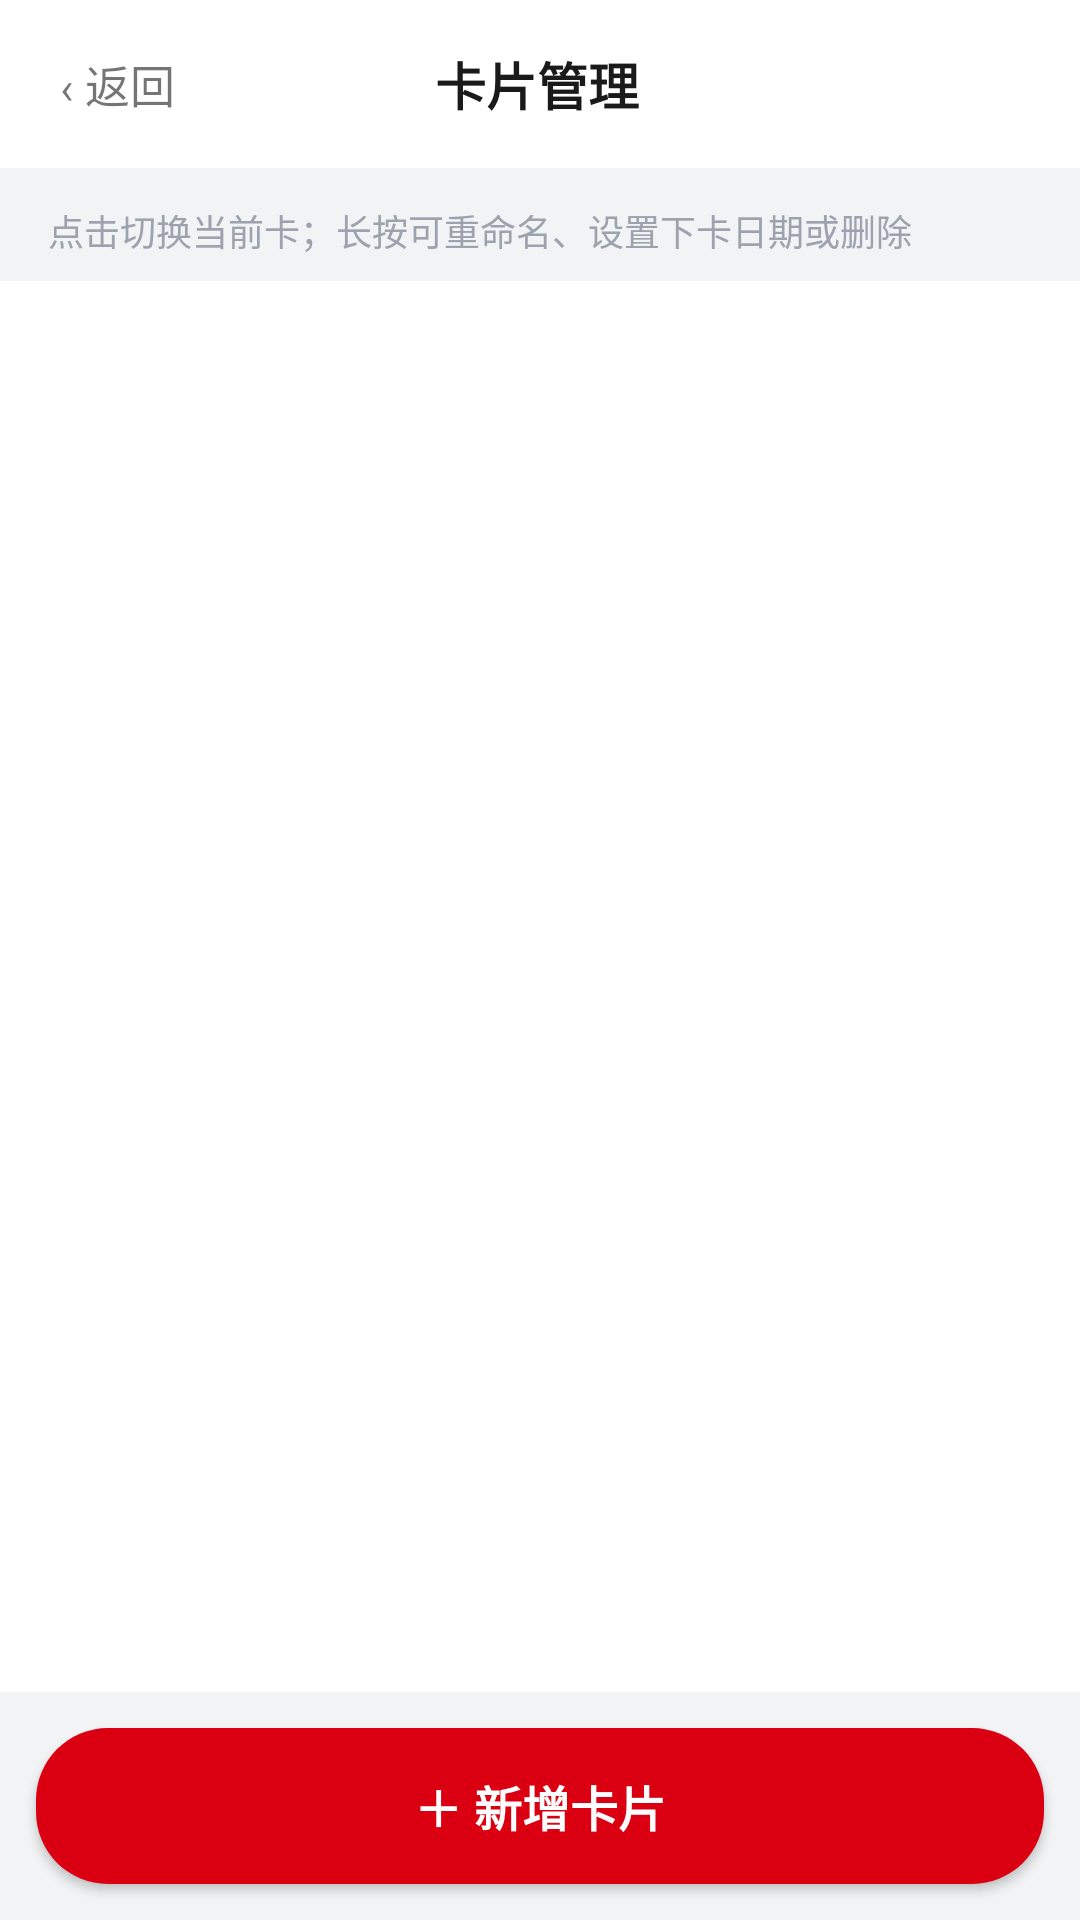

Write the Android layout XML for this screen, with the resource values it uses.
<!-- AndroidManifest.xml: application theme AppTheme -->
<!-- res/layout/activity_cards.xml -->
<?xml version="1.0" encoding="utf-8"?>
<LinearLayout xmlns:android="http://schemas.android.com/apk/res/android"
    android:layout_width="match_parent"
    android:layout_height="match_parent"
    android:orientation="vertical"
    android:background="@color/bg">

    
    <LinearLayout
        android:layout_width="match_parent"
        android:layout_height="56dp"
        android:orientation="horizontal"
        android:gravity="center_vertical"
        android:background="@color/card"
        android:paddingStart="16dp"
        android:paddingEnd="16dp">

        <TextView
            android:id="@+id/tv_back"
            android:layout_width="wrap_content"
            android:layout_height="wrap_content"
            android:text="‹ 返回"
            android:textSize="15sp"
            android:padding="4dp" />

        <TextView
            android:layout_width="0dp"
            android:layout_height="wrap_content"
            android:layout_weight="1"
            android:gravity="center"
            android:text="@string/cards_title"
            android:textColor="@color/text_primary"
            android:textSize="17sp"
            android:textStyle="bold" />

        <View
            android:layout_width="48dp"
            android:layout_height="1dp" />
    </LinearLayout>

    <TextView
        android:layout_width="match_parent"
        android:layout_height="wrap_content"
        android:text="@string/cards_hint"
        android:textColor="@color/text_hint"
        android:textSize="12sp"
        android:paddingStart="16dp"
        android:paddingEnd="16dp"
        android:paddingTop="12dp"
        android:paddingBottom="8dp" />

    <ListView
        android:id="@+id/list_cards"
        android:layout_width="match_parent"
        android:layout_height="0dp"
        android:layout_weight="1"
        android:divider="@android:color/transparent"
        android:dividerHeight="1dp"
        android:background="@color/card" />

    <Button
        android:id="@+id/btn_add_card"
        android:layout_width="match_parent"
        android:layout_height="52dp"
        android:layout_margin="12dp"
        android:background="@drawable/bg_button_primary"
        android:text="@string/cards_add"
        android:textColor="@color/white"
        android:textSize="16sp"
        android:textStyle="bold" />
</LinearLayout>
<!-- resources referenced by this layout -->
<resources>
  <color name="bg">#F2F3F5</color>
  <color name="card">#FFFFFF</color>
  <color name="text_hint">#9CA3AF</color>
  <color name="text_primary">#1A1A1A</color>
  <color name="white">#FFFFFF</color>
  <!-- drawable bg_button_primary (drawable) -->
  <?xml version="1.0" encoding="utf-8"?>
  <shape xmlns:android="http://schemas.android.com/apk/res/android" android:shape="rectangle">
      <solid android:color="@color/hsbc_red" />
      <corners android:radius="24dp" />
  </shape>
  <string name="cards_add">＋ 新增卡片</string>
  <string name="cards_hint">点击切换当前卡；长按可重命名、设置下卡日期或删除</string>
  <string name="cards_title">卡片管理</string>
  <style name="AppTheme" parent="@android:style/Theme.Material.Light.NoActionBar">
          <item name="android:windowBackground">@color/bg</item>
          <item name="android:colorPrimary">@color/hsbc_red</item>
          <item name="android:colorPrimaryDark">@color/hsbc_red_dark</item>
          <item name="android:colorAccent">@color/hsbc_red</item>
          <item name="android:statusBarColor">@color/hsbc_red_dark</item>
          <item name="android:navigationBarColor">@color/white</item>
          <item name="android:windowLightStatusBar">false</item>
          <item name="android:windowOptOutEdgeToEdgeEnforcement">true</item>
      </style>
  <color name="hsbc_red">#DB0011</color>
  <color name="hsbc_red_dark">#A6000D</color>
</resources>
